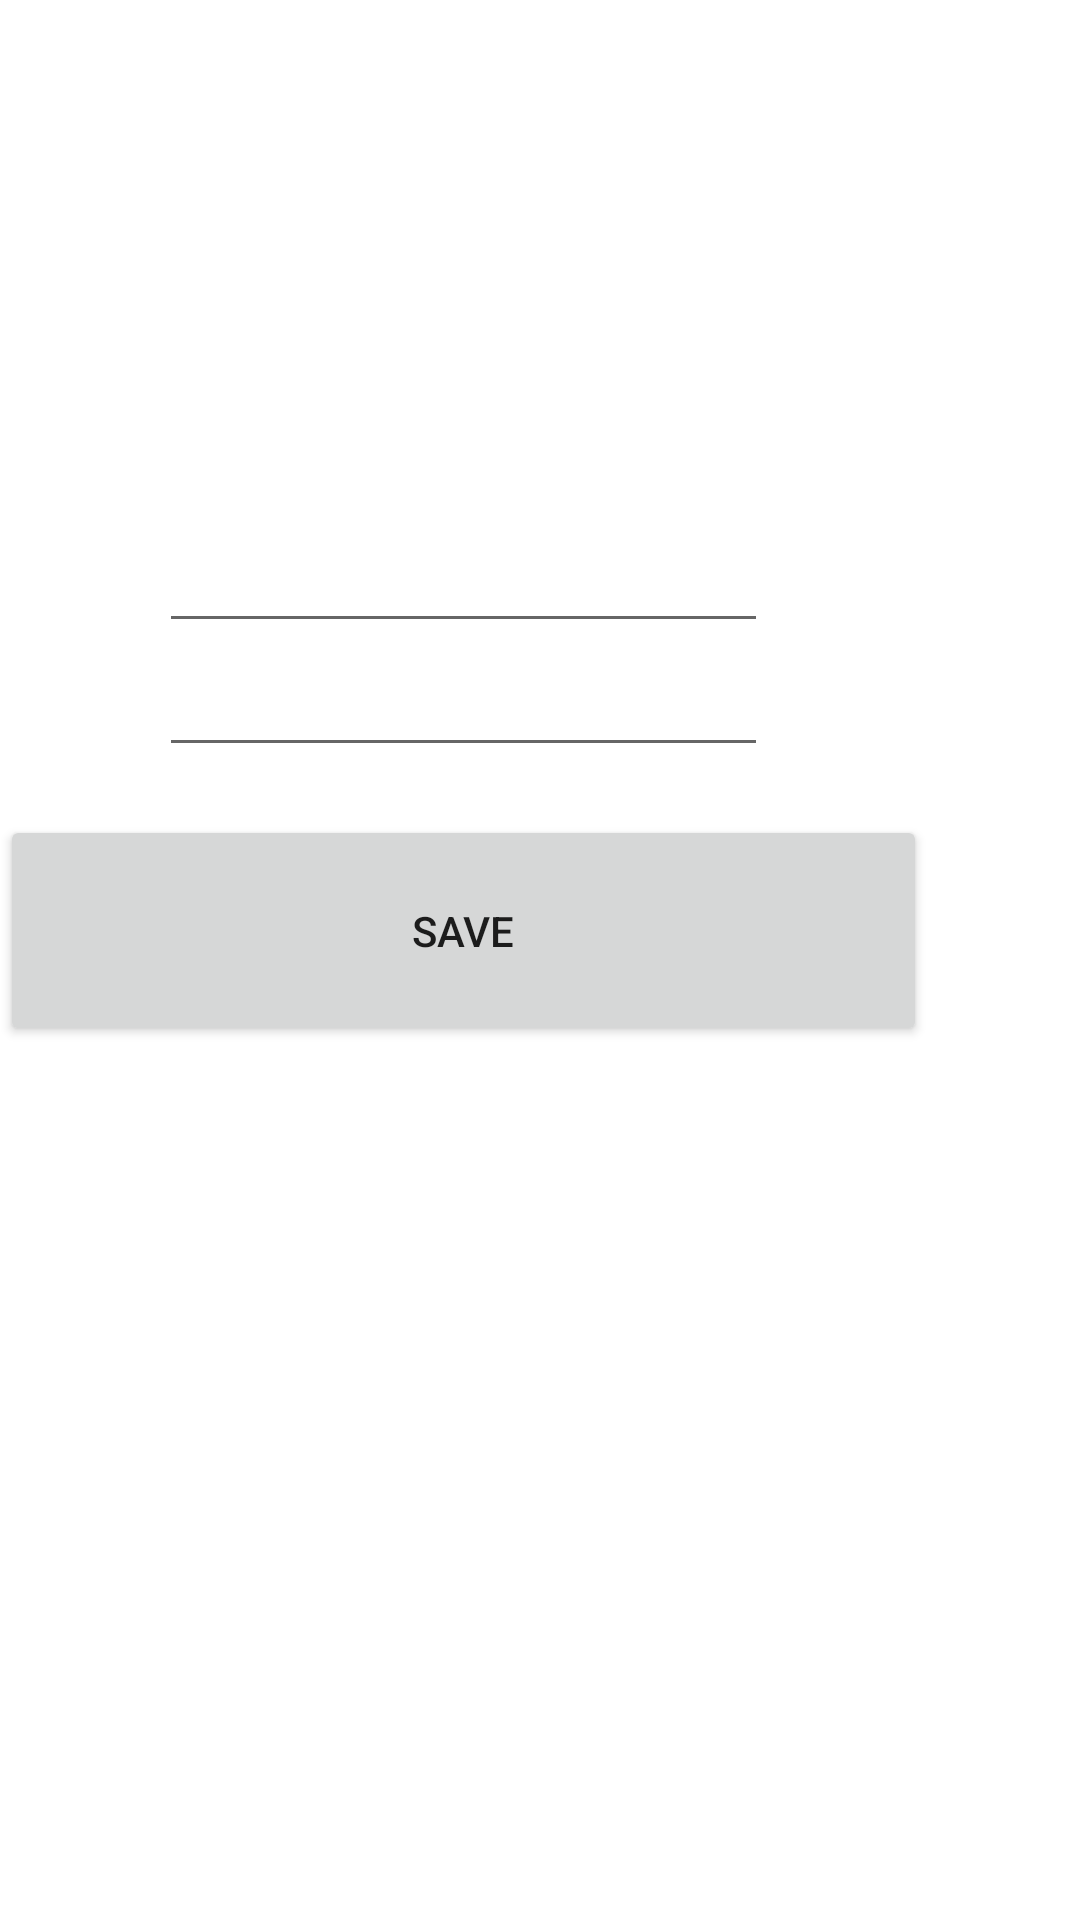

Android layout source for this screen:
<!-- AndroidManifest.xml: application theme Theme.Homeworkm41 -->
<!-- res/layout/fragment_profile_setting.xml -->
<?xml version="1.0" encoding="utf-8"?>
<androidx.constraintlayout.widget.ConstraintLayout xmlns:android="http://schemas.android.com/apk/res/android"
    xmlns:tools="http://schemas.android.com/tools"
    android:layout_width="match_parent"
    android:layout_height="match_parent"
    xmlns:app="http://schemas.android.com/apk/res-auto"

    tools:context=".ui.profile.ProfileSettingFragment">

    <ImageView
        android:id="@+id/user_avatar"
        android:layout_width="235dp"
        android:layout_height="173dp"
        android:layout_marginEnd="88dp"
        app:layout_constraintEnd_toEndOf="parent"
        app:layout_constraintTop_toTopOf="parent"
        app:srcCompat="@drawable/user_avatar" />

    <EditText
        android:id="@+id/edit_username"
        app:layout_constraintTop_toBottomOf="@id/user_avatar"
        app:layout_constraintStart_toStartOf="@id/user_avatar"
        app:layout_constraintEnd_toEndOf="@id/user_avatar"
        android:layout_marginStart="16dp"
        android:layout_marginEnd="16dp"
        android:layout_width="0dp"
        android:layout_height="wrap_content"
        android:inputType="text"
        tools:ignore="Autofill,LabelFor" />
    <EditText
        android:id="@+id/edit_email"
       app:layout_constraintTop_toBottomOf="@id/edit_username"
        app:layout_constraintStart_toStartOf="@id/user_avatar"
        app:layout_constraintEnd_toEndOf="@id/user_avatar"
        android:layout_marginStart="16dp"
        android:layout_marginEnd="16dp"
        android:layout_width="0dp"
        android:layout_height="wrap_content"
        android:inputType="text"
        tools:ignore="Autofill,LabelFor" />

    <Button
        android:id="@+id/btn_save"
        android:layout_width="309dp"
        android:layout_height="77dp"
        android:layout_margin="16dp"
        android:text="save"

        app:layout_constraintEnd_toEndOf="@id/user_avatar"
        app:layout_constraintStart_toStartOf="@id/user_avatar"
        app:layout_constraintTop_toBottomOf="@id/edit_email" />
</androidx.constraintlayout.widget.ConstraintLayout>
<!-- resources referenced by this layout -->
<resources>
  <style name="Theme.Homeworkm41" parent="Theme.MaterialComponents.DayNight.DarkActionBar">
          
          <item name="colorPrimary">@color/purple_500</item>
          <item name="colorPrimaryVariant">@color/purple_700</item>
          <item name="colorOnPrimary">@color/white</item>
          
          <item name="colorSecondary">@color/teal_200</item>
          <item name="colorSecondaryVariant">@color/teal_700</item>
          <item name="colorOnSecondary">@color/black</item>
          
          <item name="android:statusBarColor">?attr/colorPrimaryVariant</item>
          
      </style>
  <!-- not gathered from this repository: default colours our renderer supplied (Android Studio template values) -->
  <color name="purple_500">#FF6200EE</color>
  <color name="purple_700">#FF3700B3</color>
  <color name="teal_200">#FF03DAC5</color>
  <color name="teal_700">#FF018786</color>
  <color name="black">#FF000000</color>
  <color name="white">#FFFFFFFF</color>
</resources>
